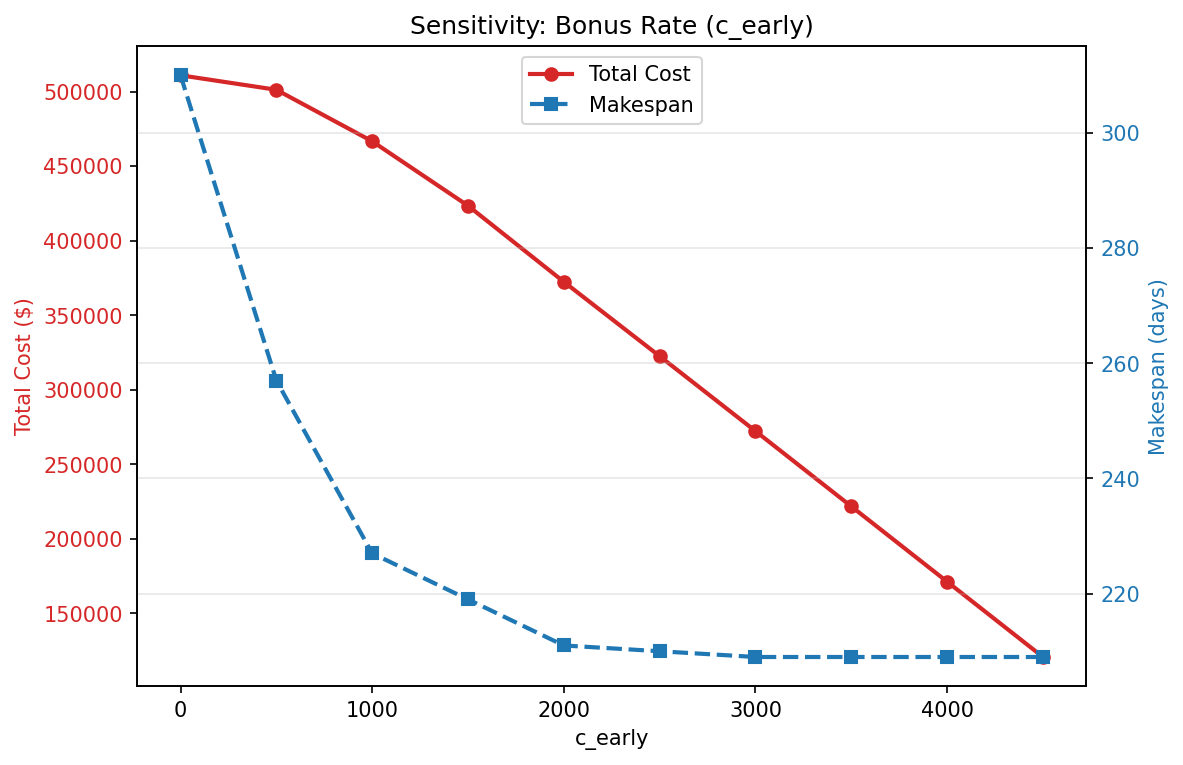

The table this chart was drawn from, first rows:
c_early, makespan, total_cost
0.0, 310, 510919
500.0, 257, 501204
1000, 227, 466650
1500, 225, 424477
2000, 211, 372401
2500, 210, 322515
3000, 209, 272264
3500, 209, 221764
4000, 209, 171264
4500, 209, 120764
